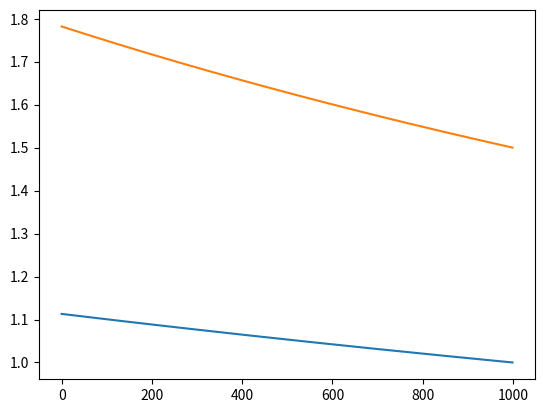

Reproduce this figure in Python.
import os
import sys
import numpy as np
import scipy as sp
import matplotlib.pyplot as plt

from scipy.integrate import solve_ivp

bcTime = 1.0
endTime = 0.0
nTimes = 1000
bcVec = np.array([ 1.0, 1.5 ])
Gamma = np.zeros( shape = ( 2, 2, 2 ), dtype = 'd' )

Gamma[0][0][0] = 0.1
Gamma[1][1][1] = 0.1

Gamma[0][0][1] = 0.
Gamma[1][0][1] = 0.

Gamma[0][1][1] = 0.
Gamma[1][0][0] = 0

Gamma[0][1][0] = Gamma[0][0][1]
Gamma[1][1][0] = Gamma[1][0][1]

FCT = -0.01

def fun( t, y ):
    return -np.tensordot( Gamma,
                          np.tensordot( y, y, axes = 0 ),
                          ( (1,2), (0,1) ) ) + FCT * (y-0.5)**3
                          
                          

#np.sin( 2.0 * np.pi * 3.0 * t ) + 2.0 * np.cos( 2.0 * np.pi * 1.0 * t )

def jac( t, y ):
    return -2.0 * np.tensordot( Gamma, y, axes = ( (2), (0) ) ) + 3.0*FCT *(y-0.5)**2

timeSpan = ( bcTime, endTime )        
timeEval = np.linspace( bcTime, endTime, nTimes )

res = solve_ivp( fun      = fun, 
                 jac      = jac,
                 y0       = bcVec, 
                 t_span   = timeSpan,
                 t_eval   = timeEval,
                 method   = 'LSODA', 
                 rtol     = 1.0e-6            )

print( 'Success:', res.success )
y = np.flip( res.y, 1 )

plt.plot(y[0])
plt.plot(y[1])
plt.show()
